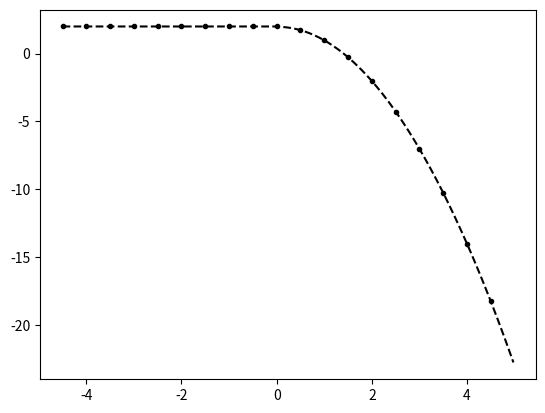

Write the Python code that produced this figure. (Note: this script raises an exception after producing the figure.)
from numpy import *
from numpy.linalg import solve,norm
from matplotlib.pyplot import plot,loglog,title,xlabel,ylabel,legend,xlim,ylim



def minmodL(q):
    qmin = min(q)
    qmax = max(q)
    if qmin>0:
        return qmin
    if qmax<0 :
        return qmax
    else:
        return 0


def SP_IC(x,dx):
    
    n = len(x)
    q = zeros(n)
    
    for i in range(n):
        if (x[i] < dx/2 and x[i] > - dx/2):
            q[i] = 1
    
    return q    


def DB_IC(x,dx,ldx):
    
    n = len(x)
    q = ones(n)
    
    for i in range(n):
        if (x[i] < 0.1*ldx):
            q[i] = 2
            
    
    return q  

def EXPPeak_IC(x):
    
    n = len(x)
    q = exp(-abs(x))
    
    return q  


def Lin_IC(x):
    
    n = len(x)
    q = zeros(n)
    for i in range(n):
        if x[i] <= 0:
            q[i] = 20
        else:
            q[i] = 20 - (x[i])
    
    return q


def PB_IC(x,dx):
    
    n = len(x)
    xeh = x[int(n/2)] + 0.5*dx
    q = zeros(n)
    for i in range(n):
        if x[i] <= 0:
            q[i] = 2
        else:
            xmjh = x[i] - dx/2
            xpjh = x[i] + dx/2
            qamjh = 2*xmjh - ((xmjh )**3)/3.0
            qapjh = 2*xpjh - ((xpjh )**3)/3.0
            q[i] = (qapjh - qamjh)/ dx
    
    return q
    
   




def PlotAverages(x,q,dx):
    n = len(x)
    for i in range(n):
        xmh = x[i] - 0.5*dx
        xph = x[i] + 0.5*dx
        plot([xmh,xph], [q[i] , q[i]] , '--k')


def PolyIntegralError(LE,RE,AV,dx,Coeffs):
    LEInt = 0
    REInt=0
    n = len(Coeffs)
    
    for i in range(n):
        LEInt = LEInt + Coeffs[i]/(i+1)*LE**(i+1)
        REInt = REInt + Coeffs[i]/(i+1)*RE**(i+1)
    CA = (REInt - LEInt)/dx
    return abs(CA - AV)

def PlotBuildUpToQuad(x,q,dx,nG,np):
    n = len(x)
    for i in range(nG,n-nG):
        xmh = x[i] - 0.5*dx
        xph = x[i] + 0.5*dx
        
        ndx = (xph - xmh)/np
        xplot = arange(xmh,xph + 0.5*ndx ,ndx)
        
        qaj = q[i]
        qajp1 = q[i+1]
        qajp2 = q[i+2]
        qajm1 = q[i-1]
        qajm2 = q[i-2]
        
        #Start with constant
        P0ja0 = qaj
        
        P0jplot =  0*(xplot - x[i])  +P0ja0

        P1jtojp1a11,P1jtojp1a10  =  P1jtojp1(qaj,qajp1,dx)
        P1jm1toja11,P1jm1toja10  =  P1jm1toj(qaj,qajm1,dx)
        P1jm1tojp1a22,P1jm1tojp1a21,P1jm1tojp1a20  =  P2jm1tojp1(qajp1,qaj,qajm1,dx)
        
        P1Ra11 = minmodL([P1jm1toja11,P1jm1tojp1a21,P1jtojp1a11 ])
        P1Ra10 = qaj
        
        
        P1jtojp1plot =  P1jtojp1a11*(xplot - x[i])  +P1jtojp1a10
        P1jm1tojplot =  P1jm1toja11*(xplot - x[i])  +P1jm1toja10
        LimLinPlot = P1Ra11*(xplot - x[i])  + P1Ra10
        
  
        #Quadratic
        P2jtojp2a22,P2jtojp2a21,P2jtojp2a20=   P2jtojp2(qaj,qajp1,qajp2,dx)
        P2jm2toja22,P2jm2toja21,P2jm2toja20  =  P2jm2toj(qajm2,qajm1,qaj,dx)   
        P4jm2tojp2a44,P4jm2tojp2a43,P4jm2tojp2a42,P4jm2tojp2a41,P4jm2tojp2a40  =  P4jm2tojp2(qaj,qajm1,qajm2,qajp1,qajp2,dx)

        P2Ra22 = minmodL([P2jm2toja22,P4jm2tojp2a42,P2jtojp2a22])   
        P2Ra21 = minmodL([P2jm2toja21,P4jm2tojp2a41,P2jtojp2a21])        
        P2Ra20 = qaj- P2Ra22/3*(dx/2)**2 
        LimP2Plot = P2Ra22*(xplot - x[i])**2 + P2Ra21*(xplot - x[i]) + P2Ra20 
        
        
        P0RLE = abs(P0ja0 - q[i-3])
        P0RRE = abs(P0ja0 - q[i+3])
        
        P1RLE = PolyIntegralError(-7*dx/2,-5*dx/2,q[i-3],dx,(P1Ra10,P1Ra11))
        P1RRE = PolyIntegralError(5*dx/2,7*dx/2,q[i+3],dx,(P1Ra10,P1Ra11))

        P2RLE = PolyIntegralError(-7*dx/2,-5*dx/2,q[i-3],dx,(P2Ra20,P2Ra21,P2Ra22))
        P2RRE = PolyIntegralError(5*dx/2,7*dx/2,q[i+3],dx,(P2Ra20,P2Ra21,P2Ra22))
        
        print(i,xmh,xph,'Recon P0  (j)',P0RLE,P0RRE)
        print(i,xmh,xph,'Recon P1  (j-1,j+1)',P1RLE,P1RRE)
        print(i,xmh,xph,'Recon P2  (j-2,j+2)',P2RLE,P2RRE)

        if (0.5*(P1RLE+P1RRE) > 0.5*(P2RLE+P2RRE)):
            ReconPlot = LimP2Plot
        elif(0.5*(P0RLE+P0RRE) > 0.5*(P1RLE+P1RRE)):
            ReconPlot = LimLinPlot
        else:
            ReconPlot = P0jplot
        
        ReconPlot = LimP2Plot
        
        # if (max(P0jLE,P0jRE) > max(P1RLE,P1RRE)):
        #     ReconPlot = LimLinPlot
        #     # P0RLE = PolyIntegralError(-7*dx/2,-5*dx/2,q[i-3],dx,[P0ja0])
        #     # P0RRE = PolyIntegralError(5*dx/2,7*dx/2,q[i+3],dx,[P0ja0])
            
        #     # P1RLE = PolyIntegralError(-7*dx/2,-5*dx/2,q[i-3],dx,(P1Ra10,P1Ra11))
        #     # P1RRE = PolyIntegralError(5*dx/2,7*dx/2,q[i+3],dx,(P1Ra10,P1Ra11))
 
        #     # P2RLE = PolyIntegralError(-7*dx/2,-5*dx/2,q[i-3],dx,(P2Ra20,P2Ra21,P2Ra22))
        #     # P2RRE = PolyIntegralError(5*dx/2,7*dx/2,q[i+3],dx,(P2Ra20,P2Ra21,P2Ra22))
            
        #     # if (max(P1RLE,P1RRE) > max(P2RLE,P2RRE)):
        #     #     ReconPlot = LimP2Plot
        #     # elif(max(P0RLE,P0RRE) > max(P1RLE,P1RRE)):
        #     #     ReconPlot = LimLinPlot
        #     # else:
        #     #     ReconPlot = P0jplot
        # else:
        #     ReconPlot = P0jplot
        
        if i == nG:
            # plot(xplot, P0jplot , '-b',label='j value')   
            # plot(xplot, P1jtojp1plot , '-g',label='j to j+1 value')   
            # plot(xplot, P1jm1tojplot, '-r',label='j-1 to j value')   

            plot(xplot, P0jplot, '-b',label='Recon P1')   
            plot(xplot, LimLinPlot, '-r',label='Recon P1')   
            plot(xplot, LimP2Plot, '-g',label='Recon P2')   
            plot(xplot, ReconPlot, '--r',label='Choose Small')   
        else:
            # plot(xplot, P0jplot , '-b')   
            # plot(xplot, P1jtojp1plot , '-g')   
            # plot(xplot, P1jm1tojplot, '-r')   
            
            plot(xplot, P0jplot, '-b')   
            plot(xplot, LimLinPlot, '-r')   
            plot(xplot, LimP2Plot, '-g')   
            plot(xplot, ReconPlot, '--r')   





#constant
def P0j(q,j):
    return q[j]


def P1jtojp1(qaj,qajp1,dx):
    return (qajp1 - qaj)/ dx ,qaj,(qaj**2 - 2*qaj*qajp1 + qajp1**2)

def P1jm1toj(qaj,qajm1,dx):
    return (qaj - qajm1)/ dx ,qaj,(qaj**2 - 2*qaj*qajm1 + qajm1**2)


def P2jtojp2(qaj,qajp1,qajp2,dx):
    a = (qajp2 - 2*qajp1 + qaj)/ (2*dx**2)
    b = (-qajp2 + 4*qajp1 - 3*qaj)/ (2*dx)
    c =  -qajp2/24 + qajp1/12 + 23*qaj/24
    return a,b,c,(10*qaj**2/3 - 31*qaj*qajp1/3 + 11*qaj*qajp2/3 + 25*qajp1**2/3 - 19*qajp1*qajp2/3 + 4*qajp2**2/3)

def P2jm1tojp1(qajp1,qaj,qajm1,dx):
    a =-qaj/dx**2 + qajm1/(2*dx**2) + qajp1/(2*dx**2)
    b=-qajm1/(2*dx) + qajp1/(2*dx)
    c=13*qaj/12 - qajm1/24 - qajp1/24
    return a,b,c,(13*qaj**2/3 - 13*qaj*qajm1/3 - 13*qaj*qajp1/3 + 4*qajm1**2/3 + 5*qajm1*qajp1/3 + 4*qajp1**2/3)


def P2jm2toj(qajm2,qajm1,qaj,dx):
    a = (qaj - 2*qajm1 + qajm2)/ (2*dx**2)
    b = (qajm2 - 4*qajm1 + 3*qaj)/ (2*dx)
    c =  -qajm2/24 + qajm1/12 + 23*qaj/24
    return a,b,c,(10*qaj**2/3 - 31*qaj*qajm1/3 + 11*qaj*qajm2/3 + 25*qajm1**2/3 - 19*qajm1*qajm2/3 + 4*qajm2**2/3)


# def P4jm2tojp2(qaj,qajm1,qajm2,qajp1,qajp2,dx):
#     a =-qaj/(4*dx**4) - qajm1/(6*dx**4) + qajm2/(24*dx**4) - qajp1/(6*dx**4) + qajp2/(24*dx**4)
#     b= qajm1/(6*dx**3) - qajm2/(12*dx**3) - qajp1/(6*dx**3) + qajp2/(12*dx**3)
#     c = -11*qaj/(8*dx**2) + 3*qajm1/(4*dx**2) - qajm2/(16*dx**2) + 3*qajp1/(4*dx**2) - qajp2/(16*dx**2)
#     d = -17*qajm1/(24*dx) + 5*qajm2/(48*dx) + 17*qajp1/(24*dx) - 5*qajp2/(48*dx)
#     e = 1067*qaj/960 - 29*qajm1/480 + 3*qajm2/640 - 29*qajp1/480 + 3*qajp2/640
#     return a,b,c,d,e



# def P3jtojp3(qaj,qajp1,qajp2,qajp3,dx):
#     a=(3*qajp1 - 3*qajp2 + qajp3 - qaj)/(6*dx**3)
#     b=(-5*qajp1 + 4*qajp2 - qajp3 + 2*qaj)/(2*dx**2)
#     c=(69*qajp1 - 33*qajp2 + 7*qajp3 - 43*qaj)/(24*dx)
#     d=5*qajp1/24 - qajp2/6 + qajp3/24 + 11*qaj/12
#     return a,b,c,d

# def P3jm3toj(qaj,qajm1,qajm2,qajm3,dx):
#     a=(-3*qajm1 + 3*qajm2 - qajm3 + qaj)/(6*dx**3)
#     b=(-5*qajm1 + 4*qajm2 - qajm3 + 2*qaj)/(2*dx**2)
#     c=(-69*qajm1 + 33*qajm2 - 7*qajm3 + 43*qaj)/(24*dx)
#     d=5*qajm1/24 - qajm2/6 + qajm3/24 + 11*qaj/12
#     return a,b,c,d

# def P6jm3tojp3(qaj,qajm1,qajm2,qajm3,qajp1,qajp2,qajp3,dx):
#     a =-qaj/(36*dx**6) + qajm1/(48*dx**6) - qajm2/(120*dx**6) + qajm3/(720*dx**6) + qajp1/(48*dx**6) - qajp2/(120*dx**6) + qajp3/(720*dx**6)
#     b = -qajm1/(48*dx**5) + qajm2/(60*dx**5) - qajm3/(240*dx**5) + qajp1/(48*dx**5) - qajp2/(60*dx**5) + qajp3/(240*dx**5)
#     c = 61*qaj/(144*dx**4) - 19*qajm1/(64*dx**4) + 3*qajm2/(32*dx**4) - 5*qajm3/(576*dx**4) - 19*qajp1/(64*dx**4) + 3*qajp2/(32*dx**4) - 5*qajp3/(576*dx**4)
#     d = 83*qajm1/(288*dx**3) - 13*qajm2/(72*dx**3) + 7*qajm3/(288*dx**3) - 83*qajp1/(288*dx**3) + 13*qajp2/(72*dx**3) - 7*qajp3/(288*dx**3)
#     e = -301*qaj/(192*dx**2) + 229*qajm1/(256*dx**2) - 77*qajm2/(640*dx**2) + 37*qajm3/(3840*dx**2) + 229*qajp1/(256*dx**2) - 77*qajp2/(640*dx**2) + 37*qajp3/(3840*dx**2)
#     f = -1891*qajm1/(2304*dx) + 559*qajm2/(2880*dx) - 259*qajm3/(11520*dx) + 1891*qajp1/(2304*dx) - 559*qajp2/(2880*dx) + 259*qajp3/(11520*dx)
#     g = 30251*qaj/26880 - 7621*qajm1/107520 + 159*qajm2/17920 - 5*qajm3/7168 - 7621*qajp1/107520 + 159*qajp2/17920 - 5*qajp3/7168
#     return a,b,c,d,e,f,g


nG = 5
sx = -2.0
ex = 2.0
dx = 0.5
hdx = dx/20.0
theta = 1.0
x = arange(sx - nG*dx,ex + (nG+1)*dx,dx)
xh = arange(sx- nG*dx,ex + (nG+1)*dx,hdx)


# q =  SP_IC(x,dx) 
# qh =  SP_IC(xh,hdx)

# q =  DB_IC(x,dx,dx) 
# qh =  DB_IC(xh,hdx,dx)

# q =  EXPPeak_IC(x)
# qh =  EXPPeak_IC(xh)
# 
# q = Lin_IC(x)
# qh = Lin_IC(xh)
# 
q = PB_IC(x,dx)
qh = PB_IC(xh,dx)

plot(xh,qh,'--k', label='Analytic Value')
plot(x,q,'.k', label='Average Values')
# PlotAverages(x,q,dx)


# PlotLimLinears(x,q,dx,nG,20)
# PlotLimQuadratics(x,q,dx,nG,20)
# PlotLimCubics(x,q,dx,nG,20)

PlotBuildUpToQuad(x,q,dx,nG,20)

legend()
s = "Reconstructions Parabolic Jump"
title(s)
ylabel('q(x)')
xlabel('x')
# xlim((sx,ex))
# ylim((min(q[nG :-nG])*0.99,max(q[nG :-nG])*1.01))

#Look at different Linears


